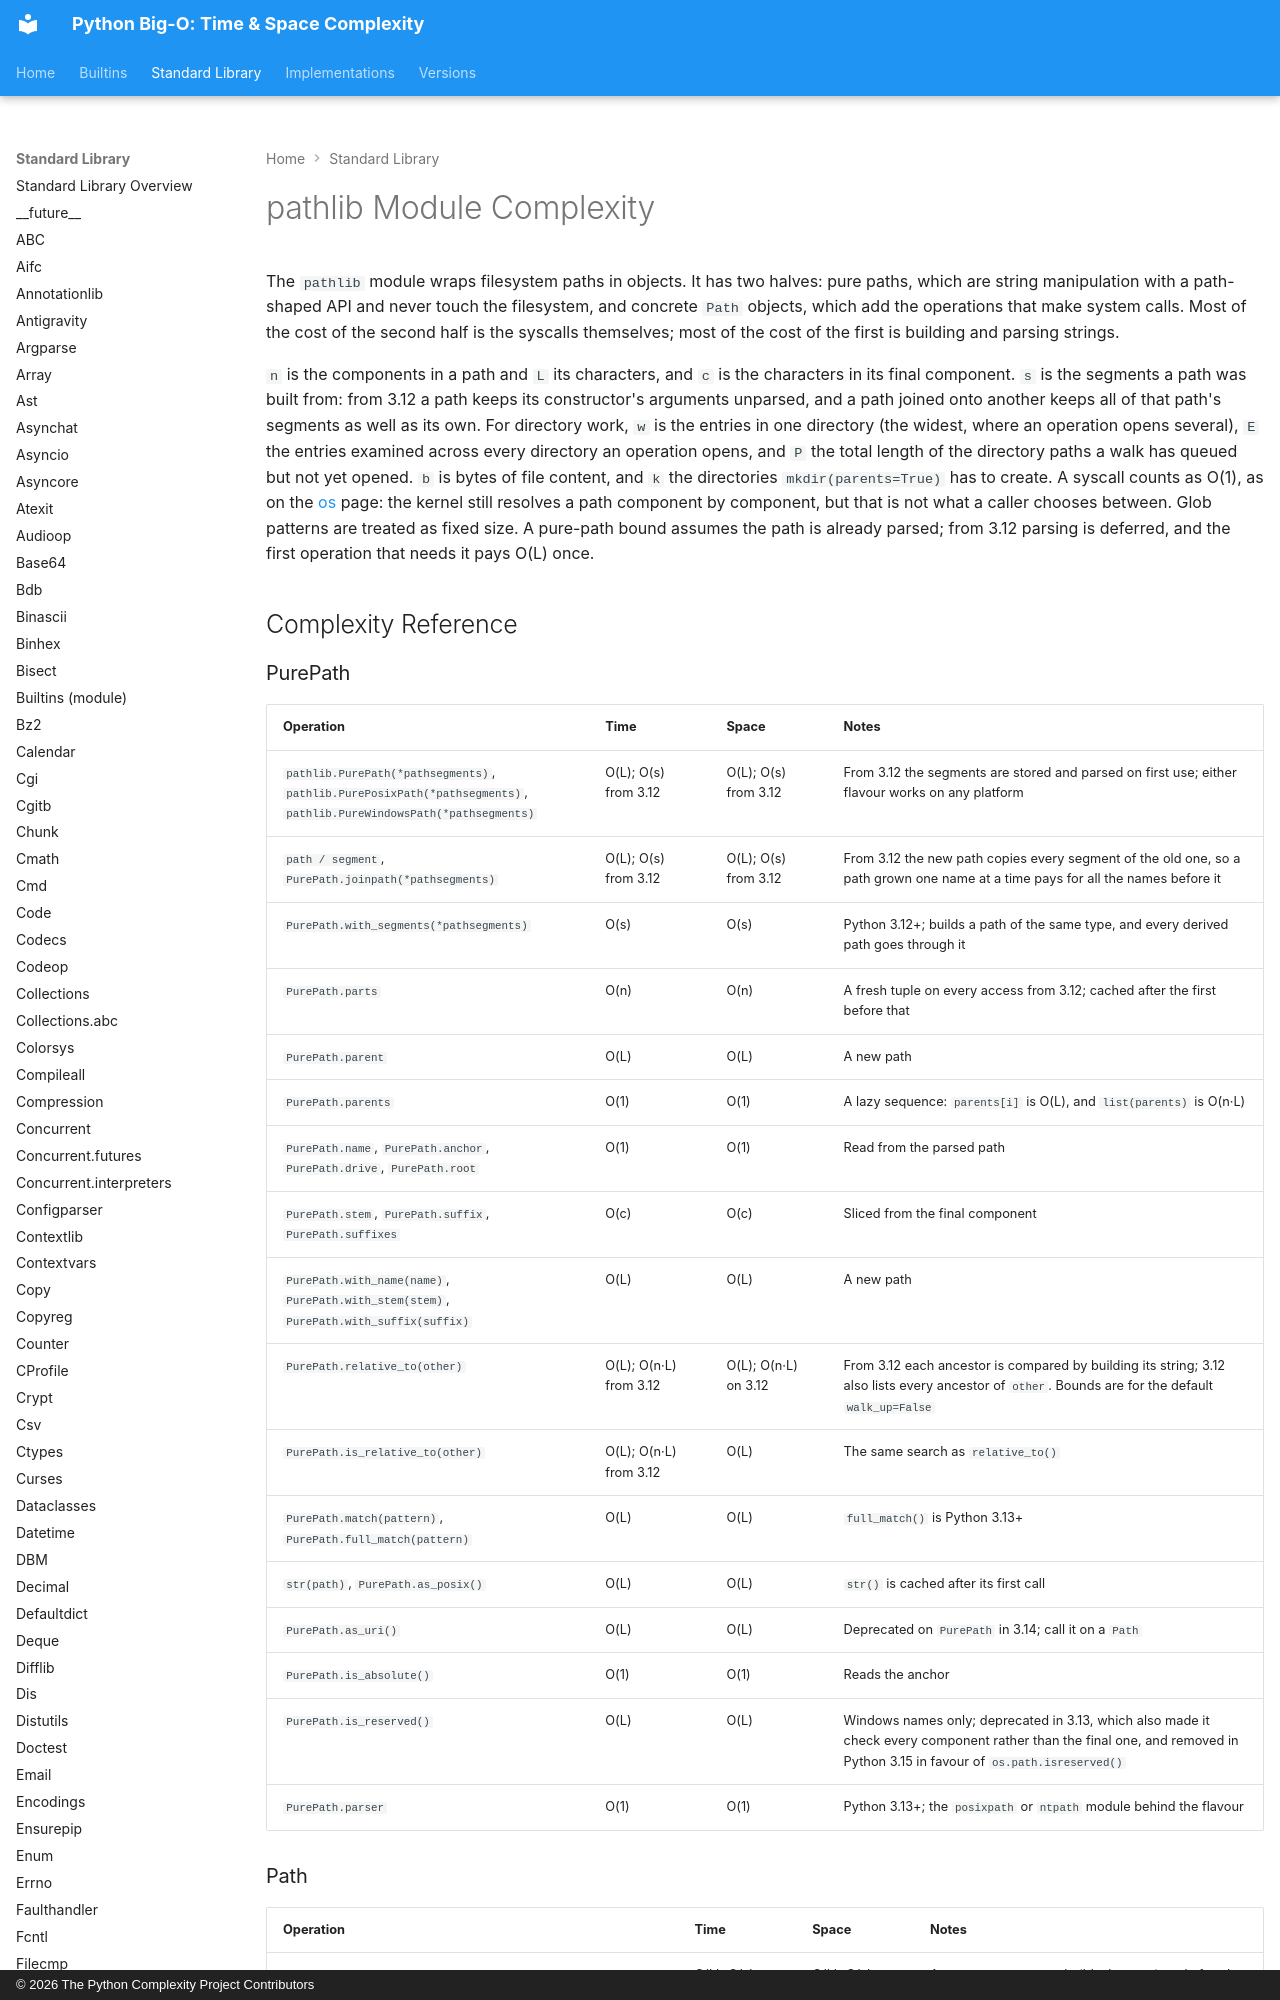

repository: heikkitoivonen/python-time-space-complexity · page: stdlib/pathlib/index.html · generator: mkdocs · copyright: © 2026 The Python Complexity Project Contributors

# pathlib Module Complexity

The `pathlib` module wraps filesystem paths in objects. It has two halves: pure paths, which are
string manipulation with a path-shaped API and never touch the filesystem, and concrete `Path`
objects, which add the operations that make system calls. Most of the cost of the second half is
the syscalls themselves; most of the cost of the first is building and parsing strings.

`n` is the components in a path and `L` its characters, and `c` is the characters in its final
component. `s` is the segments a path was built from: from 3.12 a path keeps its constructor's
arguments unparsed, and a path joined onto another keeps all of that path's segments as well as its
own. For directory work, `w` is the entries in one directory (the widest, where an operation opens
several), `E` the entries examined across every directory an operation opens, and `P` the total length of the directory paths a walk has queued but not yet opened. `b` is
bytes of file content, and `k` the directories `mkdir(parents=True)` has to create. A syscall
counts as O(1), as on the [os](os.md) page: the kernel still resolves a path component by
component, but that is not what a caller chooses between. Glob patterns are treated as fixed size.
A pure-path bound assumes the path is already parsed; from 3.12 parsing is deferred, and the first
operation that needs it pays O(L) once.

## Complexity Reference
